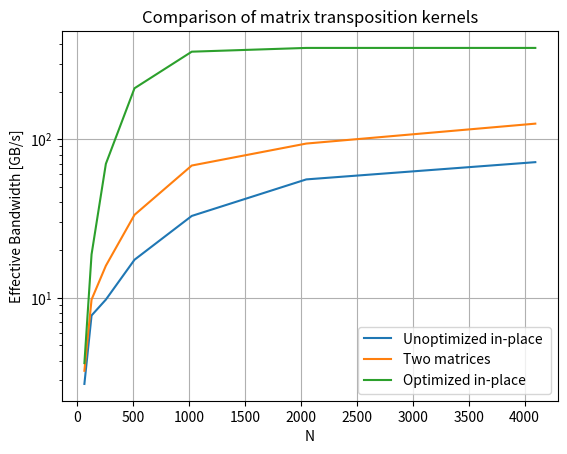

Write the Python code that produced this figure.
import matplotlib.pyplot as plt
import numpy as np

n=[64, 128, 256, 512, 1024, 2048, 4096]
b=[2.84939, 7.71012, 9.70904, 17.3318, 32.768, 55.7383, 71.621]
c=[3.44926, 9.70904, 15.8875, 33.2881, 68.2001, 93.8586, 125.379]
d=[3.85506, 18.7246, 69.9051, 209.715, 356.962, 377.016, 377.016]
plt.title("Comparison of matrix transposition kernels")
plt.xlabel("N")
plt.ylabel("Effective Bandwidth [GB/s]")
plt.semilogy(n, b,label="Unoptimized in-place ")
plt.semilogy(n, c,label="Two matrices")
plt.semilogy(n, d,label="Optimized in-place")
plt.grid()
plt.legend()
plt.savefig("comp2.jpg")

plt.show()
